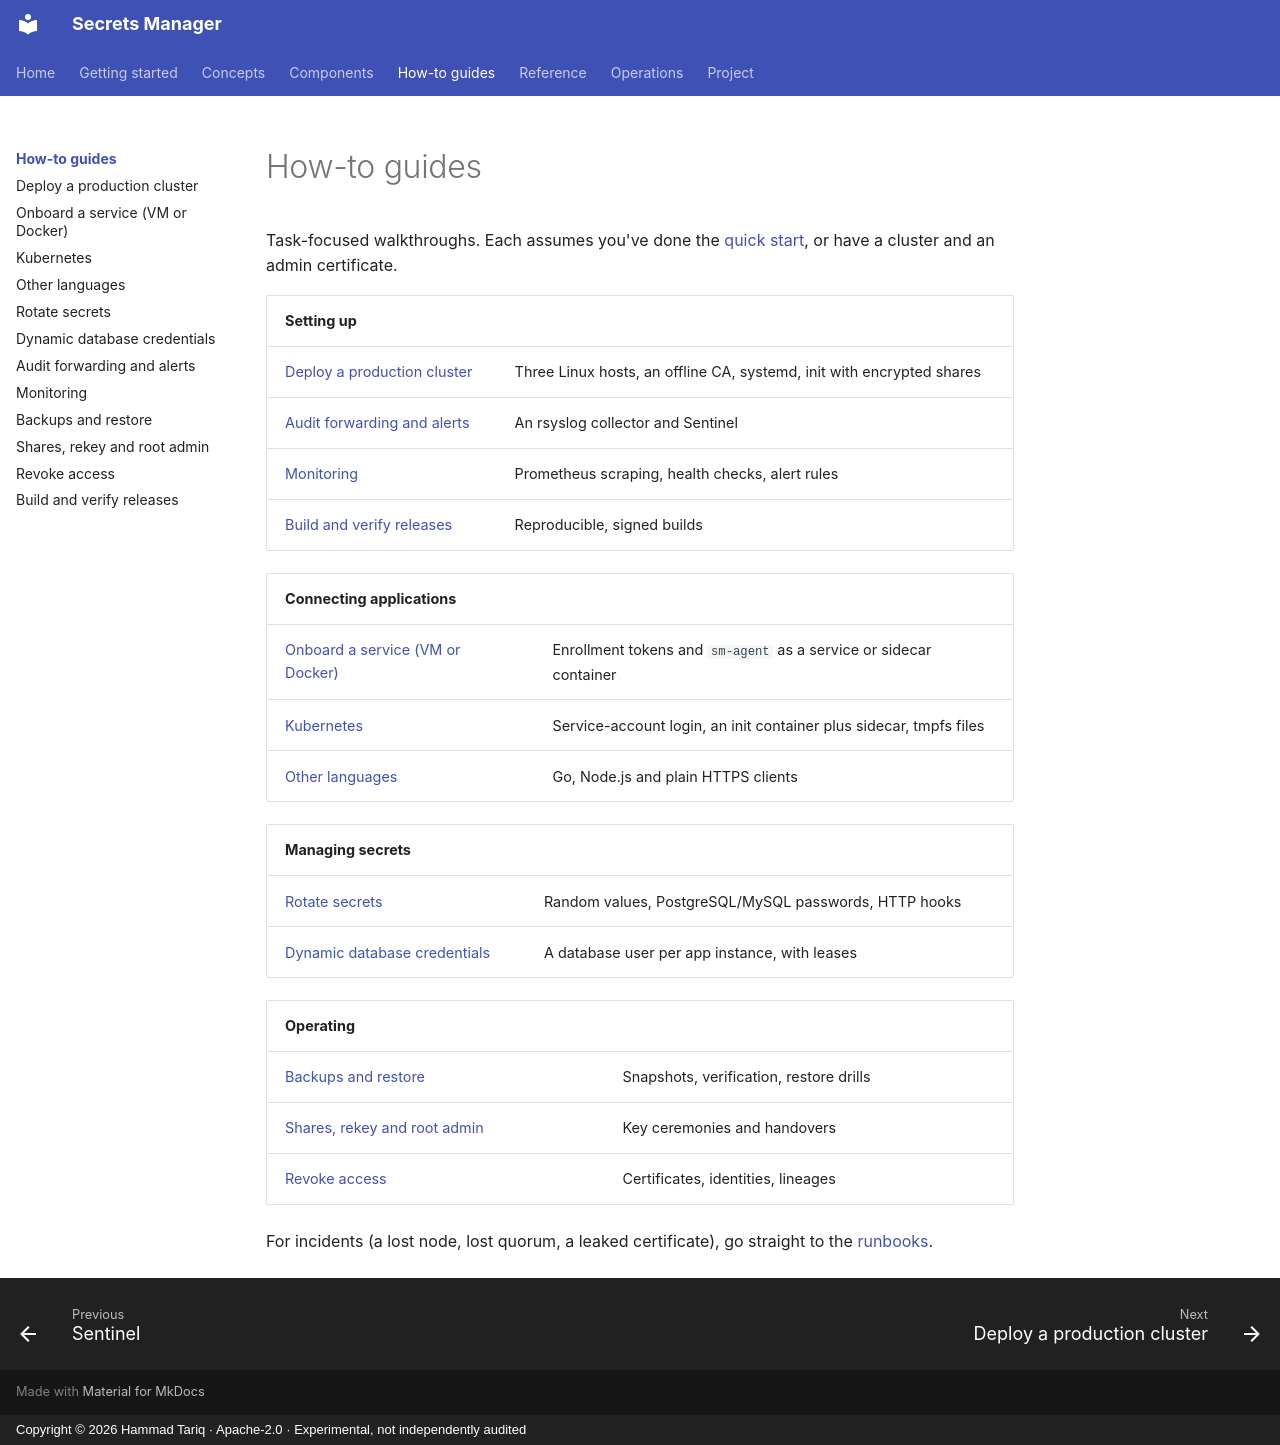

repository: hamad-tariq/SecretsManager · page: guides/index.html · generator: mkdocs · copyright: Copyright © 2026 Hammad Tariq · Apache-2.0 · Experimental, not independently audited

# How-to guides

Task-focused walkthroughs. Each assumes you've done the [quick start](../getting-started/quickstart.md), or have a cluster and an admin certificate.

| Setting up | |
|---|---|
| [Deploy a production cluster](deploy-cluster.md) | Three Linux hosts, an offline CA, systemd, init with encrypted shares |
| [Audit forwarding and alerts](audit-forwarding.md) | An rsyslog collector and Sentinel |
| [Monitoring](monitoring.md) | Prometheus scraping, health checks, alert rules |
| [Build and verify releases](releases.md) | Reproducible, signed builds |

| Connecting applications | |
|---|---|
| [Onboard a service (VM or Docker)](onboard-service.md) | Enrollment tokens and `sm-agent` as a service or sidecar container |
| [Kubernetes](kubernetes.md) | Service-account login, an init container plus sidecar, tmpfs files |
| [Other languages](other-languages.md) | Go, Node.js and plain HTTPS clients |

| Managing secrets | |
|---|---|
| [Rotate secrets](rotation.md) | Random values, PostgreSQL/MySQL passwords, HTTP hooks |
| [Dynamic database credentials](dynamic-credentials.md) | A database user per app instance, with leases |

| Operating | |
|---|---|
| [Backups and restore](backups.md) | Snapshots, verification, restore drills |
| [Shares, rekey and root admin](key-ceremonies.md) | Key ceremonies and handovers |
| [Revoke access](revocation.md) | Certificates, identities, lineages |

For incidents (a lost node, lost quorum, a leaked certificate), go straight to the [runbooks](../runbooks/README.md).
